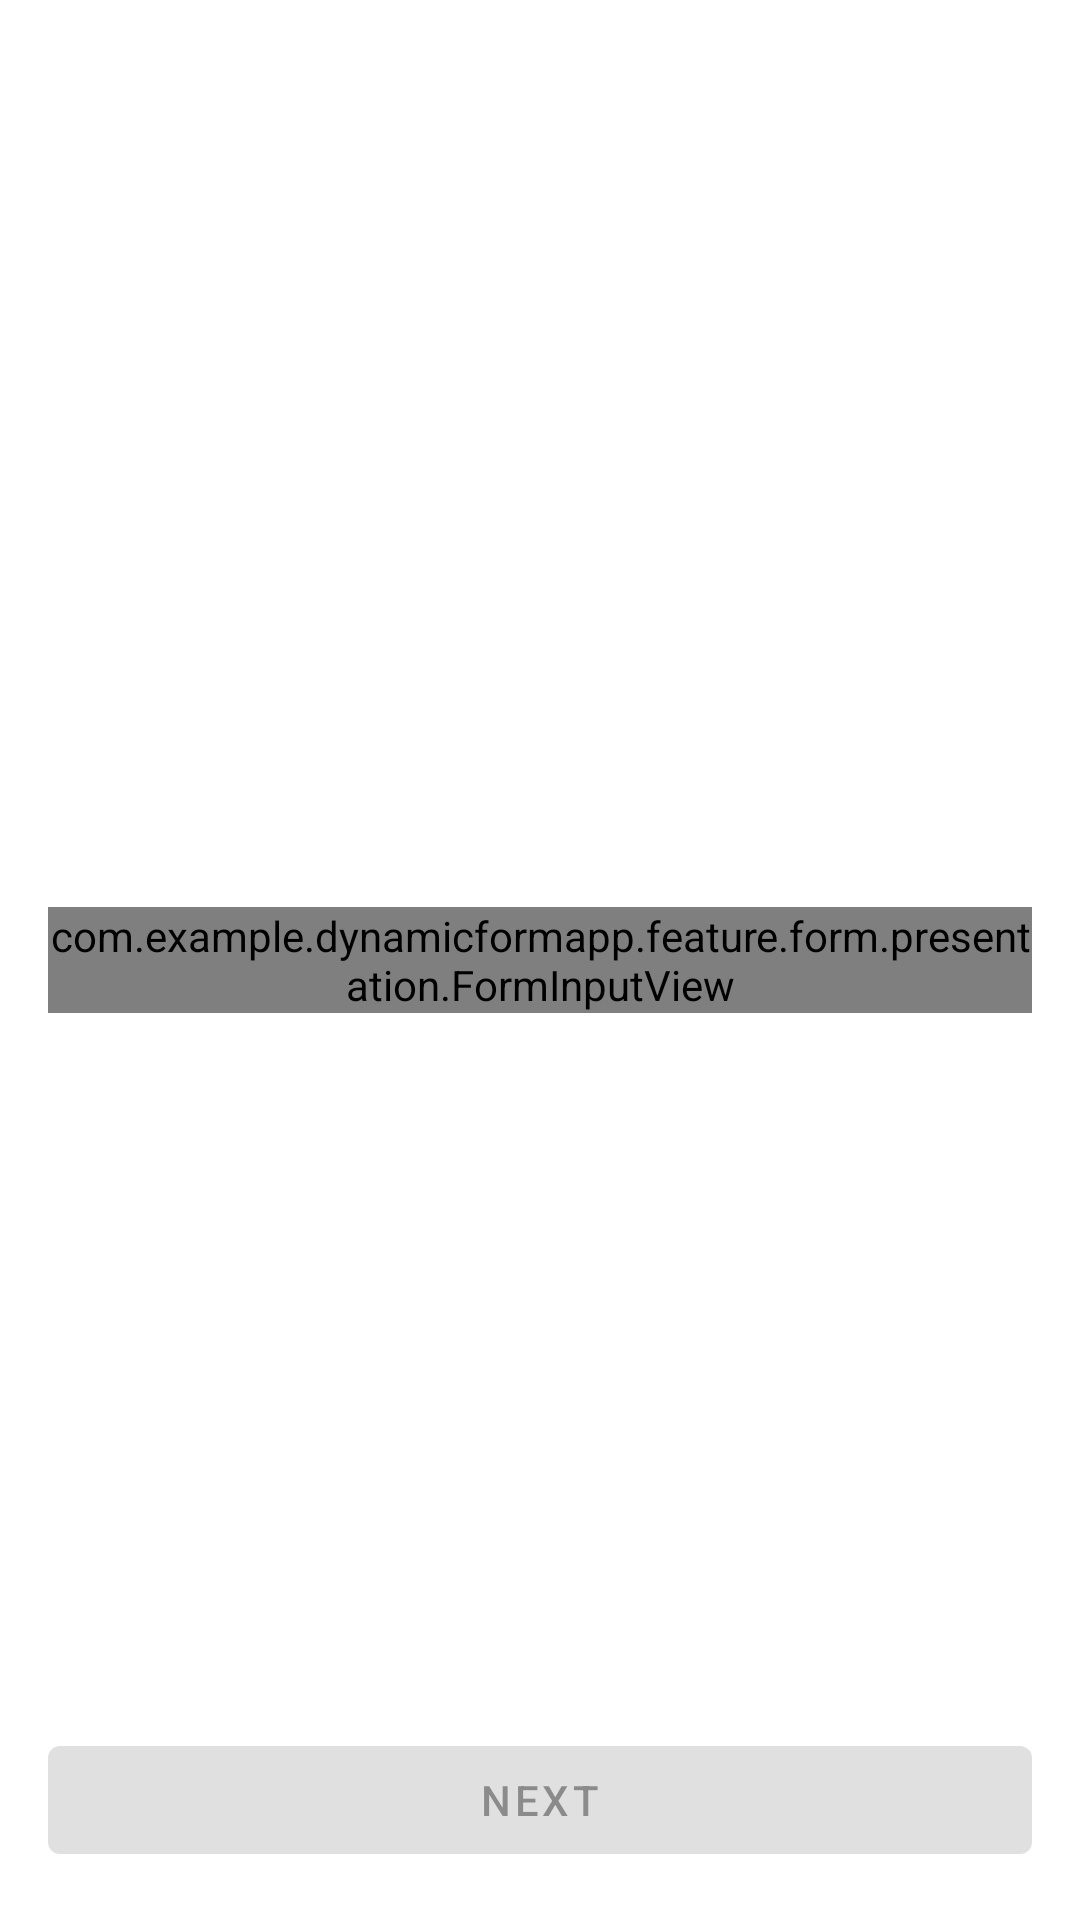

The Android layout XML behind this screen, and the referenced resources:
<!-- AndroidManifest.xml: application theme Theme.DynamicFormApp -->
<!-- res/layout/fragment_cpf.xml -->
<?xml version="1.0" encoding="utf-8"?>
<androidx.constraintlayout.widget.ConstraintLayout xmlns:android="http://schemas.android.com/apk/res/android"
    xmlns:app="http://schemas.android.com/apk/res-auto"
    android:layout_width="match_parent"
    android:layout_height="match_parent"
    android:background="@color/white">

    <com.example.dynamicformapp.feature.form.presentation.FormInputView
        android:id="@+id/input_view"
        android:layout_width="match_parent"
        android:layout_height="wrap_content"
        android:layout_margin="16dp"
        app:layout_constraintBottom_toBottomOf="parent"
        app:layout_constraintTop_toTopOf="parent" />

    <Button
        android:id="@+id/button_api"
        android:layout_width="match_parent"
        android:layout_height="wrap_content"
        android:layout_margin="16dp"
        android:enabled="false"
        android:text="Next"
        app:layout_constraintBottom_toBottomOf="parent" />

</androidx.constraintlayout.widget.ConstraintLayout>
<!-- resources referenced by this layout -->
<resources>
  <color name="white">#FFFFFFFF</color>
  <style name="Theme.DynamicFormApp" parent="Theme.MaterialComponents.Light.NoActionBar">
          
          <item name="colorPrimary">@color/black</item>
          <item name="colorPrimaryVariant">@color/black</item>
          <item name="colorOnPrimary">@color/black</item>
          
          <item name="colorSecondary">@color/teal_200</item>
          <item name="colorSecondaryVariant">@color/teal_700</item>
          <item name="colorOnSecondary">@color/white</item>
          
          <item name="android:statusBarColor">@color/white</item>
          
      </style>
  <color name="black">#FF000000</color>
  <color name="teal_200">#FF03DAC5</color>
  <color name="teal_700">#FF018786</color>
</resources>
